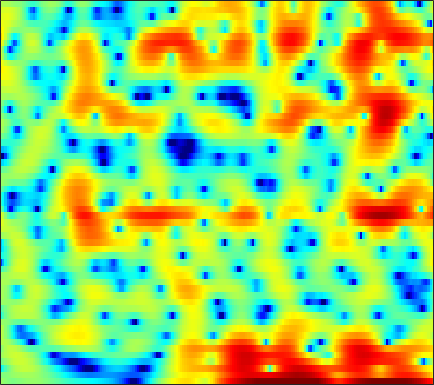

The file beside this chart, header and first rows:
1.1407, 0.8009, 0.40108, 0.089913, -0.068922, -0.17788, -0.18205, -0.12766, 0.011476, 0.19577, 0.39596, 0.53978, 0.70453, 0.82599, 0.8871, 0.9208, 0.89493, 0.8333, 0.70306, 0.5217, 0.29455, 0.095425, -0.20586, -0.52347
-0.03618, 0.02633, 0.1597, 0.3326, 0.4776, 0.6777, 0.8768, 1.018, 1.186, 1.321, 1.418, 1.461, 1.477, 1.44, 1.377, 1.241, 1.047, 0.8648, 0.573, 0.2255, -0.1706, -0.497, -0.9715, -1.49
-6.008, -4.193, -2.337, -0.9245, -0.08152, 0.8194, 1.512, 1.919, 2.329, 2.601, 2.748, 2.783, 2.735, 2.584, 2.404, 2.081, 1.67, 1.301, 0.7305, 0.07899, -0.6459, -1.234, -2.073, -2.967
-0.5102, 0.001148, 0.7034, 1.367, 1.815, 2.323, 2.719, 2.939, 3.13, 3.196, 3.139, 3.011, 2.733, 2.314, 1.906, 1.247, 0.4518, -0.2445, -1.313, -2.546, -3.935, -5.07, -6.67, -8.281
1.165, 1.544, 2.039, 2.481, 2.757, 3.033, 3.194, 3.239, 3.201, 3.05, 2.791, 2.535, 2.113, 1.587, 1.122, 0.4, -0.4597, -1.219, -2.432, -3.934, -5.837, -7.612, -10.63, -14.62
0.1147, 1.09, 1.965, 2.476, 2.67, 2.704, 2.513, 2.242, 1.73, 1.071, 0.3036, -0.2924, -1.05, -1.699, -2.051, -2.286, -2.292, -2.215, -2.088, -1.982, -1.941, -1.952, -1.985, -1.974
2.16, 2.065, 1.802, 1.363, 0.911, 0.1437, -0.8032, -1.629, -2.9, -4.42, -6.323, -8.114, -11.42, -17.31, -26.73, -17.74, -11.1, -8.12, -5.345, -3.334, -1.796, -0.8623, 0.1714, 1.031
2.611, 1.832, 0.6451, -0.763, -1.994, -3.892, -6.079, -7.847, -10.05, -11.41, -11.68, -11.41, -10.83, -10.14, -9.459, -8.278, -6.774, -5.551, -3.933, -2.444, -1.13, -0.2574, 0.7691, 1.659
2.551, 1.712, 0.4702, -0.9772, -2.243, -4.242, -6.7, -8.842, -11.63, -12.65, -10.96, -9.313, -7.412, -5.871, -4.901, -3.773, -2.767, -2.091, -1.274, -0.5307, 0.1349, 0.5907, 1.151, 1.666
1.206, 0.9254, 0.6045, 0.2717, -0.01029, -0.4287, -0.8513, -1.133, -1.383, -1.501, -1.419, -1.235, -0.9062, -0.5477, -0.3001, -0.03368, 0.1713, 0.2592, 0.2937, 0.2356, 0.09738, -0.03687, -0.2264, -0.3671
-4.308, -2.523, -0.8326, 0.3071, 0.9067, 1.468, 1.85, 2.049, 2.257, 2.408, 2.487, 2.522, 2.53, 2.472, 2.368, 2.124, 1.733, 1.32, 0.5879, -0.3939, -1.672, -2.85, -4.738, -6.862
-2.091, -1.238, -0.1984, 0.6397, 1.14, 1.662, 2.063, 2.288, 2.527, 2.748, 2.904, 2.968, 2.977, 2.874, 2.717, 2.366, 1.812, 1.251, 0.2677, -1.05, -2.77, -4.389, -7.105, -10.53
1.155, 1.055, 0.9537, 0.8452, 0.7538, 0.6505, 0.6086, 0.6693, 0.8512, 1.159, 1.567, 1.878, 2.226, 2.447, 2.505, 2.426, 2.138, 1.787, 1.119, 0.2417, -0.8293, -1.74, -3.052, -4.397
1.673, 1.397, 0.7844, -0.1664, -1.134, -2.762, -4.558, -5.457, -5.05, -3.292, -1.328, -0.05527, 1.278, 2.215, 2.675, 3.007, 3.077, 2.958, 2.611, 2.08, 1.383, 0.7792, -0.1089, -1.046
1.502, 1.43, 0.9238, -0.06985, -1.197, -3.303, -6.098, -7.849, -7.428, -4.478, -1.752, -0.2023, 1.302, 2.317, 2.813, 3.172, 3.242, 3.13, 2.802, 2.28, 1.59, 0.9806, 0.05676, -0.9814
1.711, 1.74, 1.636, 1.398, 1.158, 0.8211, 0.5374, 0.4636, 0.6389, 0.9599, 1.409, 1.748, 2.115, 2.305, 2.325, 2.186, 1.842, 1.469, 0.8346, 0.0697, -0.7854, -1.505, -2.571, -3.847
1.21, 1.259, 1.437, 1.679, 1.883, 2.144, 2.395, 2.518, 2.691, 2.826, 2.851, 2.785, 2.574, 2.17, 1.716, 0.9084, -0.1276, -1.021, -2.36, -3.665, -4.788, -5.409, -5.958, -6.352
-2.967, -2.322, -1.033, 0.2877, 1.173, 2.163, 2.956, 3.391, 3.744, 3.945, 3.923, 3.752, 3.302, 2.595, 1.844, 0.5067, -1.297, -3.074, -6.197, -10.8, -17.32, -17.19, -11.94, -8.648
-13.79, -8.697, -4.571, -1.872, -0.3691, 1.163, 2.279, 2.957, 3.571, 3.872, 3.93, 3.814, 3.419, 2.764, 2.105, 0.9657, -0.4934, -1.797, -3.784, -5.781, -7.22, -7.506, -6.867, -5.771
-4.805, -4.31, -3.142, -1.752, -0.7111, 0.5621, 1.576, 2.153, 2.8, 3.156, 3.274, 3.224, 2.979, 2.518, 2.07, 1.34, 0.503, -0.1572, -1.032, -1.843, -2.54, -2.929, -3.305, -3.525
-7.404, -5.995, -3.763, -1.736, -0.4595, 0.9301, 2.04, 2.613, 3.102, 3.386, 3.434, 3.318, 3.026, 2.578, 2.167, 1.568, 0.9631, 0.5103, -0.08662, -0.6645, -1.218, -1.647, -2.304, -3.112
-7.683, -5.221, -2.326, -0.1818, 1.015, 2.195, 2.981, 3.451, 3.691, 3.676, 3.405, 3.029, 2.344, 1.517, 0.8093, -0.1273, -0.9481, -1.396, -1.692, -1.754, -1.695, -1.714, -1.904, -2.372
1.206, 1.321, 1.713, 2.182, 2.512, 2.884, 2.983, 2.972, 2.846, 2.414, 1.697, 0.9794, -0.3545, -2.083, -3.771, -6.6, -9.866, -11.28, -9.771, -7.092, -4.98, -3.844, -2.765, -2.114
3.372, 3.164, 2.915, 2.71, 2.577, 2.372, 2.242, 1.931, 1.513, 0.9396, 0.1547, -0.6112, -1.938, -3.728, -5.331, -7.926, -10.69, -11.86, -10.39, -7.692, -5.545, -4.207, -2.861, -1.859
4.224, 3.656, 2.862, 2.145, 1.704, 1.206, 1.117, 0.969, 0.7067, 0.4411, -0.0215, -0.5059, -1.232, -2.185, -2.898, -3.728, -4.295, -4.36, -4.025, -3.207, -2.295, -1.541, -0.7008, -0.08159
4.021, 2.594, 0.4254, -1.766, -3.033, -3.274, -2.832, -1.744, -0.8001, -0.2533, -0.1406, -0.3317, -0.8515, -1.754, -2.639, -3.928, -4.746, -4.695, -3.789, -2.18, -0.3855, 0.7963, 2.07, 2.874
-0.455, -2.668, -6.47, -12.03, -17.95, -16.73, -10.54, -8.532, -6.286, -5.018, -4.341, -4.221, -4.775, -5.94, -7.445, -10.87, -18.17, -22.64, -12.15, -6.827, -3.309, -1.403, 0.562, 2.064
-3.322, -5.189, -7.889, -10.55, -12.26, -13.26, -12.93, -11.46, -9.994, -8.555, -7.534, -7.109, -6.983, -7.22, -7.606, -8.185, -8.507, -8.287, -7.373, -5.895, -4.027, -2.676, -0.964, 0.6329
-3.258, -5.052, -8.037, -12.21, -16.93, -35.97, -18.99, -14.41, -10.78, -8.655, -7.359, -6.847, -6.433, -6.486, -6.714, -7.081, -7.414, -7.537, -7.241, -6.39, -5.03, -3.812, -1.993, -0.221
-0.775, -1.782, -3.282, -4.813, -5.783, -6.659, -6.533, -6.144, -5.404, -4.725, -4.316, -4.223, -4.417, -5.037, -5.798, -7.277, -9.47, -11.67, -14.64, -13.67, -9.773, -7.036, -4.032, -1.556
1.048, 0.6922, 0.1891, -0.265, -0.543, -0.7334, -0.9632, -0.923, -0.9184, -0.9377, -1.097, -1.315, -1.897, -2.745, -3.631, -5.258, -7.386, -9.246, -11.41, -11.14, -8.971, -7.091, -4.877, -2.947
0.8808, 0.8939, 0.9369, 0.9997, 1.058, 1.171, 1.292, 1.356, 1.421, 1.39, 1.248, 1.034, 0.6121, 0.007351, -0.5747, -1.484, -2.472, -3.24, -4.139, -4.844, -5.422, -5.752, -6.052, -6.007
-1.457, -1.184, -0.697, -0.1183, 0.3686, 0.9216, 1.556, 1.897, 2.29, 2.544, 2.671, 2.644, 2.509, 2.184, 1.838, 1.257, 0.5118, -0.1545, -1.207, -2.556, -4.275, -6.084, -9.696, -17.41
-7.436, -7.054, -5.805, -4.106, -2.828, -1.298, -0.03322, 0.7728, 1.625, 2.269, 2.715, 2.929, 3.063, 3.023, 2.889, 2.56, 2.051, 1.568, 0.7445, -0.2528, -1.466, -2.487, -3.883, -4.931
-23.59, -26.97, -13.8, -8.664, -6.192, -3.684, -1.919, -0.8494, 0.2949, 1.187, 1.854, 2.258, 2.616, 2.84, 2.903, 2.849, 2.659, 2.418, 1.995, 1.453, 0.8204, 0.3523, -0.2807, -0.8011
-8.457, -8.401, -7.541, -6.141, -5.011, -3.767, -2.502, -1.748, -0.7943, 0.04349, 0.802, 1.291, 1.865, 2.306, 2.548, 2.758, 2.831, 2.789, 2.624, 2.325, 1.944, 1.584, 1.062, 0.4751
-3.121, -3.343, -3.515, -3.576, -3.578, -3.417, -3.27, -2.939, -2.379, -1.595, -0.6673, 0.01466, 0.9051, 1.654, 2.117, 2.591, 2.881, 3, 3.002, 2.867, 2.573, 2.24, 1.686, 0.9664
-0.2116, -0.7299, -1.53, -2.551, -3.518, -4.875, -6.543, -7.335, -7.094, -5.332, -3.235, -1.744, -0.156, 1.1, 1.835, 2.556, 3.044, 3.277, 3.422, 3.389, 3.143, 2.853, 2.245, 1.412
1.59, 1.024, -0.0002205, -1.395, -2.779, -5.419, -9.586, -14.19, -14.65, -8.234, -4.25, -2.23, -0.3092, 0.9824, 1.68, 2.341, 2.816, 3.055, 3.3, 3.386, 3.345, 3.174, 2.69, 1.881
1.963, 1.532, 0.7528, -0.149, -0.8111, -1.897, -2.649, -2.892, -2.77, -2.029, -1.11, -0.4891, 0.153, 0.4373, 0.4144, 0.2496, 0.0853, 0.13, 0.5497, 1.2, 1.875, 2.202, 2.402, 2.173
0.737, 0.003916, -1.177, -2.247, -2.72, -2.923, -2.18, -1.706, -0.9219, -0.311, 0.05224, 0.1156, -0.2319, -1.176, -2.442, -5.122, -9.418, -11.76, -8.246, -4.047, -1.318, 0.005334, 1.243, 1.938
-0.7659, -2.412, -5.834, -12.05, -19.43, -10.48, -5.61, -3.291, -1.308, -0.1704, 0.3986, 0.4614, 0.04674, -0.9002, -1.973, -3.897, -5.962, -6.788, -5.929, -3.896, -2.158, -1.087, -0.07783, 0.758
0.2598, -0.6698, -2.156, -3.598, -4.077, -3.573, -2.007, -0.9351, 0.2256, 1.002, 1.381, 1.423, 1.233, 0.7832, 0.3158, -0.3818, -1.039, -1.411, -1.771, -1.934, -2.157, -2.315, -2.59, -2.757
1.611, 1.584, 1.45, 1.301, 1.23, 1.369, 1.551, 1.718, 1.914, 2.012, 1.946, 1.808, 1.51, 1.067, 0.6725, 0.07901, -0.5476, -1.056, -1.786, -2.751, -3.933, -5.213, -7.527, -11.5
2.4, 2.672, 2.857, 2.926, 2.927, 2.869, 2.69, 2.555, 2.289, 1.926, 1.478, 1.084, 0.4649, -0.2023, -0.715, -1.395, -2.068, -2.586, -3.296, -4.093, -5.065, -5.968, -7.42, -8.974
3.689, 3.845, 3.925, 3.874, 3.768, 3.472, 3.12, 2.765, 2.176, 1.442, 0.5637, -0.1892, -1.322, -2.48, -3.33, -4.27, -4.914, -5.147, -5.29, -5.286, -5.388, -5.458, -5.673, -5.81
5.141, 5.07, 4.902, 4.629, 4.354, 3.918, 3.405, 2.906, 2.102, 1.097, -0.1923, -1.4, -3.35, -5.879, -8.13, -11.12, -11.81, -10.47, -8.312, -6.72, -5.654, -5.183, -4.845, -4.82
5.798, 5.489, 5.018, 4.517, 4.123, 3.65, 3.08, 2.619, 1.914, 1.02, -0.1361, -1.28, -3.202, -5.861, -8.432, -12.38, -13.17, -10.8, -7.772, -5.811, -4.488, -3.937, -3.547, -3.633
5.027, 4.285, 3.254, 2.357, 1.801, 1.372, 1.072, 0.9667, 0.8651, 0.6498, 0.2743, -0.134, -0.8431, -1.673, -2.312, -2.974, -3.245, -3.158, -2.813, -2.374, -1.98, -1.799, -1.679, -1.724
3.272, 1.501, -1.245, -3.977, -5.13, -5.107, -3.801, -2.715, -1.47, -0.5183, 0.1259, 0.5099, 0.7383, 0.7923, 0.7241, 0.5646, 0.382, 0.2004, -0.04147, -0.2514, -0.4811, -0.5576, -0.6853, -0.6578
3.096, 0.4851, -4.14, -10.79, -15.62, -12.08, -8.192, -6.212, -3.869, -1.831, -0.1902, 0.7355, 1.66, 2.19, 2.388, 2.368, 2.052, 1.647, 0.8986, -0.08041, -1.171, -1.923, -2.54, -2.538
5.71, 3.703, 0.6884, -2.679, -5.182, -8.963, -13.53, -12.15, -6.928, -2.946, -0.236, 1.157, 2.476, 3.215, 3.466, 3.399, 2.867, 2.188, 0.7942, -1.331, -4.42, -7.978, -14.34, -12.41
6.77, 5.383, 3.318, 0.9162, -0.9483, -3.595, -5.589, -5.534, -3.676, -1.519, 0.2344, 1.228, 2.089, 2.582, 2.675, 2.499, 1.983, 1.312, 0.04793, -1.673, -3.864, -5.729, -7.716, -8.098
5.788, 5.082, 4.044, 2.916, 2.112, 1.137, 0.4451, 0.1968, 0.1106, 0.2318, 0.4208, 0.5259, 0.5901, 0.5347, 0.4123, 0.1577, -0.1991, -0.5602, -1.16, -1.905, -2.782, -3.507, -4.377, -5.195
4.665, 4.54, 4.221, 3.804, 3.392, 2.831, 2.301, 1.894, 1.34, 0.7525, 0.09294, -0.4509, -1.171, -1.884, -2.285, -2.615, -2.707, -2.621, -2.49, -2.434, -2.531, -2.676, -3.078, -3.65
3.943, 4.212, 4.33, 4.248, 4.052, 3.673, 3.149, 2.638, 1.819, 0.7861, -0.5364, -1.773, -3.831, -6.288, -8.053, -8.806, -7.282, -5.737, -3.998, -2.765, -1.975, -1.637, -1.53, -1.745
3.392, 3.671, 3.839, 3.776, 3.67, 3.377, 2.904, 2.463, 1.702, 0.6794, -0.707, -2.043, -4.521, -8.163, -11.75, -13.57, -9.172, -6.336, -3.718, -1.972, -0.8451, -0.3374, 0.03816, 0.05636
1.941, 1.952, 1.823, 1.576, 1.363, 1.074, 0.8195, 0.6502, 0.3843, 0.005021, -0.5396, -1.067, -1.89, -2.681, -3.115, -3.248, -2.802, -2.227, -1.307, -0.4388, 0.2631, 0.6721, 1.045, 1.204
